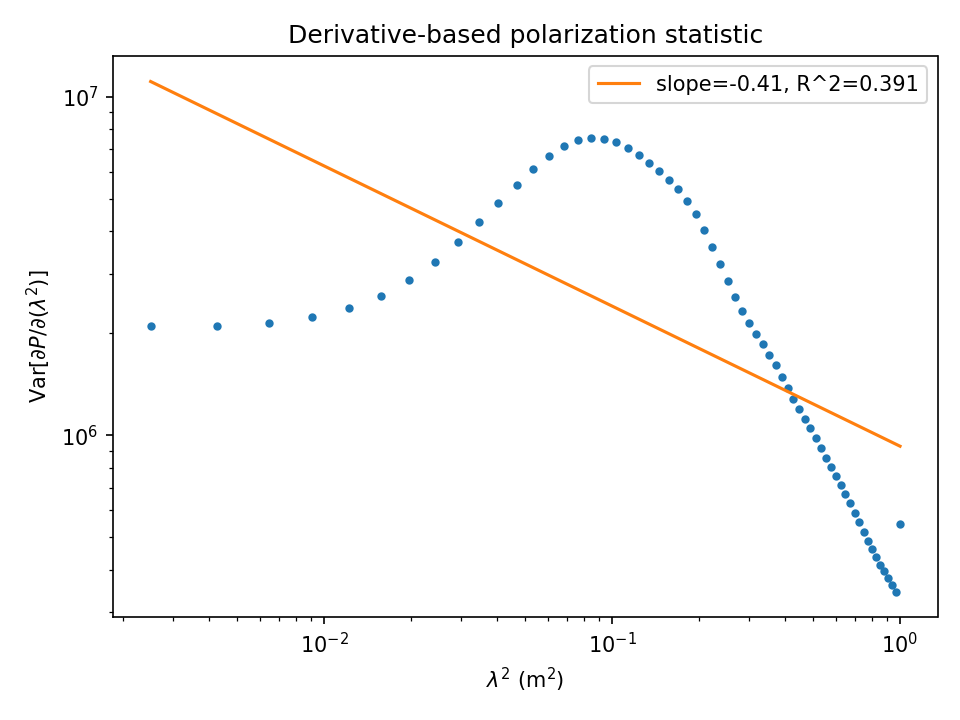

The file beside this chart, header and first rows:
lambda2, var(|dP/dlambda2|)
2.500000000000000486e-03, 2.097035949751153588e+06
4.235323759133283184e-03, 2.104989396507889032e+06
6.425422020660114322e-03, 2.153630830925405025e+06
9.070294784580497371e-03, 2.240728964366011322e+06
1.216994205089443060e-02, 2.380454184087045491e+06
1.572436381960191573e-02, 2.587072888137318194e+06
1.973356009070294931e-02, 2.873129820246651769e+06
2.419753086419753133e-02, 3.247082147153630853e+06
2.911627614008566525e-02, 3.710547400618121028e+06
3.448979591836735109e-02, 4.255543451494656503e+06
4.031809019904258190e-02, 4.862341937081962824e+06
4.660115898211136809e-02, 5.498752671483755112e+06
5.333900226757367496e-02, 6.121690325792536139e+06
6.053162005542955804e-02, 6.681614243443574756e+06
6.817901234567899649e-02, 7.129787086917515844e+06
7.628117913832196950e-02, 7.427305251675214618e+06
8.483812043335850483e-02, 7.553761079006466083e+06
9.384983623078858861e-02, 7.512676565327173099e+06
1.033163265306122208e-01, 7.331071984819032252e+06
1.132375913328294015e-01, 7.052074032857384533e+06
1.236136306374401445e-01, 6.722124010927245021e+06
1.344444444444444220e-01, 6.377118828851972707e+06
1.457300327538422480e-01, 6.033153505098325200e+06
1.574703955656336363e-01, 5.686150912679475732e+06
1.696655328798185314e-01, 5.320624887213612907e+06
1.823154446963970166e-01, 4.923049816224340349e+06
1.954201310153690363e-01, 4.492765905873907730e+06
2.089795918367346184e-01, 4.044985768331314437e+06
2.229938271604937627e-01, 3.605388722773607355e+06
2.374628369866464417e-01, 3.200524739473105874e+06
2.523866213151927385e-01, 2.849507883025561925e+06
2.677651801461324865e-01, 2.560072747735095210e+06
2.835985134794658524e-01, 2.328862876334363129e+06
2.998866213151926696e-01, 2.144459476788653992e+06
3.166295036533131602e-01, 1.991876847548902268e+06
3.338271604938271020e-01, 1.857233168925248086e+06
3.514795918367347172e-01, 1.730949200316570001e+06
3.695867976820357281e-01, 1.608624496764746727e+06
3.881487780297304124e-01, 1.490378224510451313e+06
4.071655328798185480e-01, 1.379557214557695203e+06
4.266370622323003570e-01, 1.280350286922325613e+06
4.465633660871755617e-01, 1.194333597029532772e+06
4.669444444444444398e-01, 1.118633400432699360e+06
4.877802973041067691e-01, 1.048248651110646199e+06
5.090709246661627718e-01, 9.803963443542186869e+05
5.308163265306121703e-01, 9.160093085772520863e+05
5.530165028974552976e-01, 8.573038054660466732e+05
5.756714537666918208e-01, 8.050038790364088491e+05
5.987811791383218507e-01, 7.579415715371380793e+05
6.223456790123456095e-01, 7.142095988407044206e+05
6.463649533887627641e-01, 6.722174433792452328e+05
6.708390022675736475e-01, 6.312340030627389206e+05
6.957678256487779267e-01, 5.914925918570887297e+05
7.211514235323759348e-01, 5.538235850193314254e+05
7.469897959183672276e-01, 5.190728460855568410e+05
7.732829428067522493e-01, 4.878045720531528350e+05
8.000308641975307777e-01, 4.602780536727110739e+05
8.272335600907029241e-01, 4.363198792471122579e+05
8.548910304862684661e-01, 4.153234816246247501e+05
8.830032753842277371e-01, 3.965910226433979115e+05
... 4 more rows
